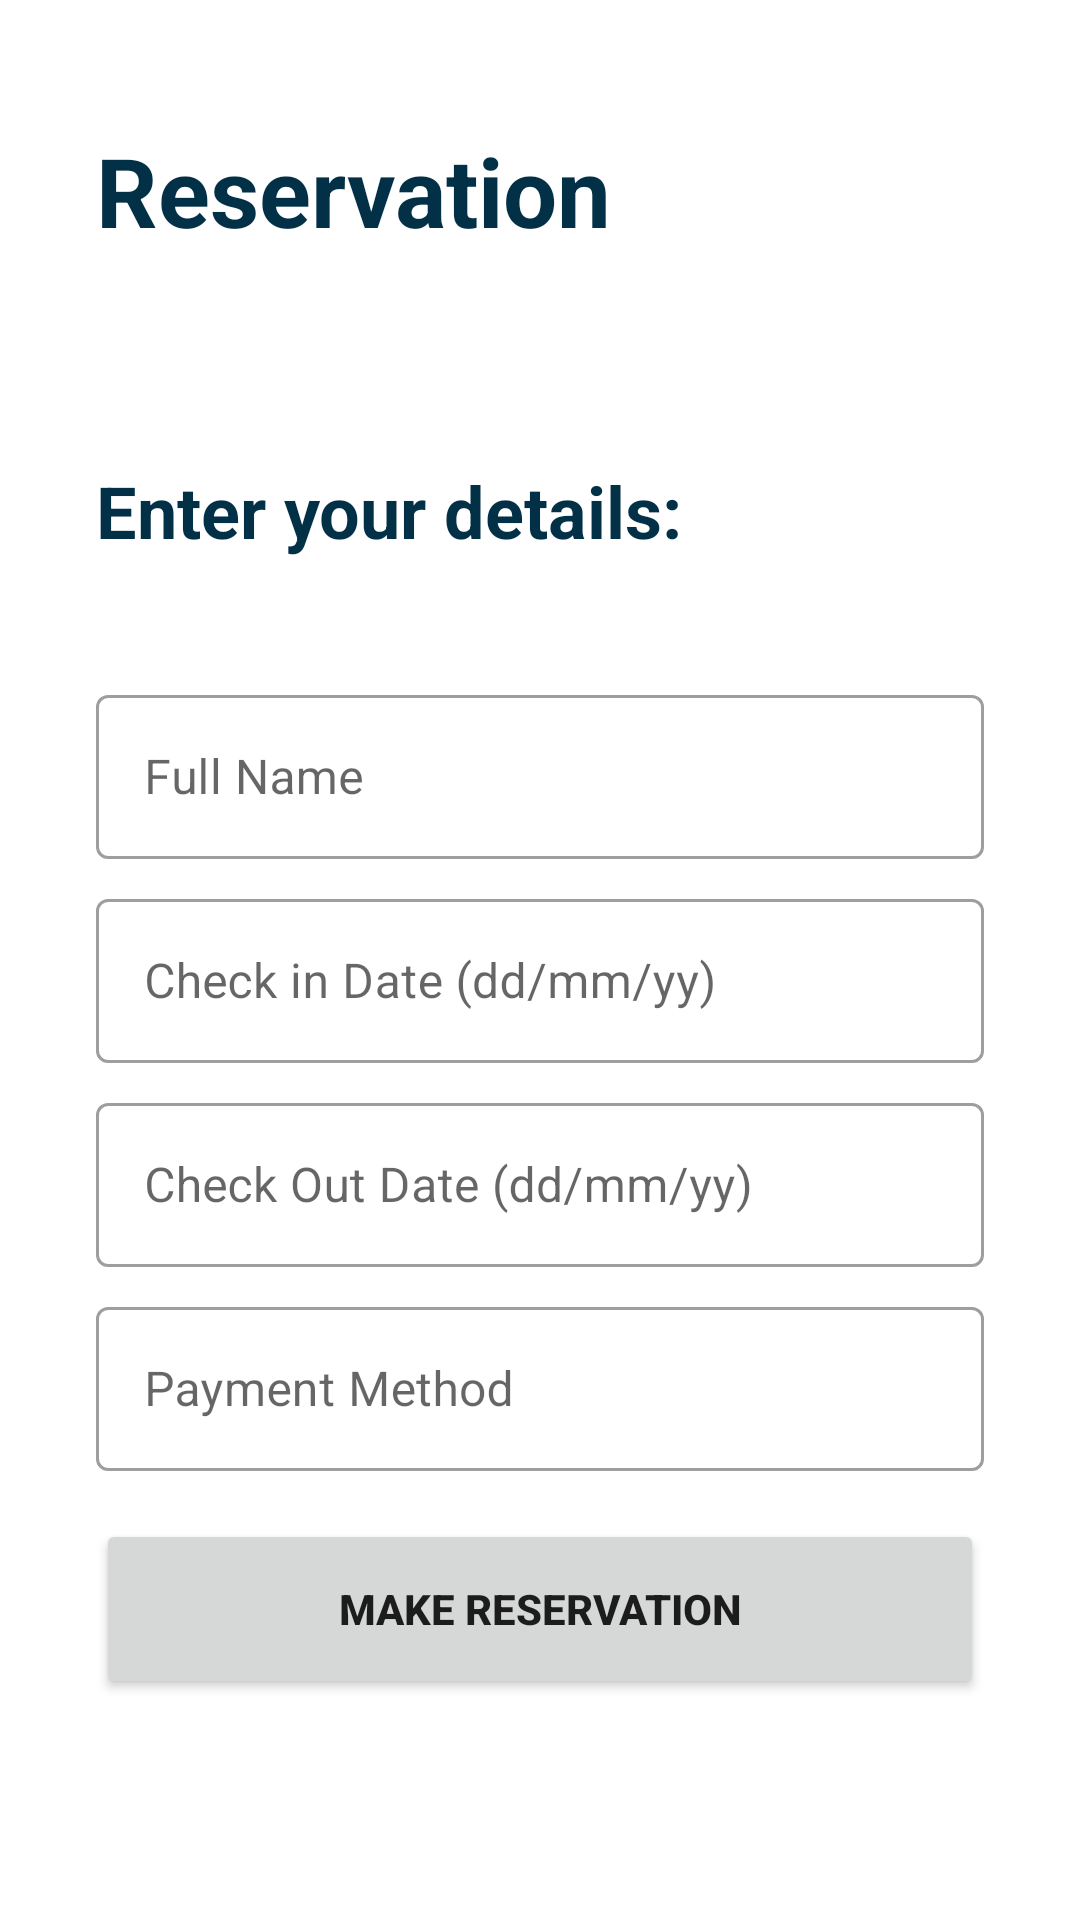

The Android layout XML behind this screen, and the referenced resources:
<!-- AndroidManifest.xml: application theme Theme.HotelManagement1 -->
<!-- res/layout/activity_reservations.xml -->
<?xml version="1.0" encoding="utf-8"?>
<RelativeLayout xmlns:android="http://schemas.android.com/apk/res/android"
    xmlns:app="http://schemas.android.com/apk/res-auto"
    xmlns:tools="http://schemas.android.com/tools"
    android:layout_width="match_parent"
    android:layout_height="match_parent"
    tools:context=".Reservations">

    <com.google.android.material.appbar.AppBarLayout
        android:id="@id/action_bar"
        android:layout_width="match_parent"
        android:layout_height="wrap_content"
        android:elevation="0dp"
        app:elevation="0dp">

        <include
            android:id="@+id/tool_bar"
            layout="@layout/toolbar_reservations" />
    </com.google.android.material.appbar.AppBarLayout>

    <TextView
        android:id="@+id/txtDetails"
        android:layout_width="wrap_content"
        android:layout_height="wrap_content"
        android:layout_below="@+id/action_bar"
        android:layout_marginTop="54dp"
        android:layout_marginStart="32dp"
        android:textSize="24sp"
        android:textStyle="bold"
        android:textColor="@color/palenavy"
        android:text="Enter your details:"/>

    <LinearLayout
        android:layout_width="match_parent"
        android:layout_height="match_parent"
        android:orientation="vertical"
        android:gravity="center_horizontal"
        android:layout_marginTop="32dp"
        android:layout_below="@+id/txtDetails">

        <com.google.android.material.textfield.TextInputLayout
            android:id="@+id/txtName"
            style="@style/Widget.MaterialComponents.TextInputLayout.OutlinedBox.Dense"
            android:layout_width="match_parent"
            android:layout_height="60dp"
            android:layout_marginStart="32dp"
            android:layout_marginTop="8dp"
            android:layout_marginEnd="32dp"
            android:hint="Full Name">

            <com.google.android.material.textfield.TextInputEditText
                android:layout_width="match_parent"
                android:layout_height="match_parent"
                android:textColorHint="#546E7A"
                android:textSize="16sp"
                tools:ignore="TextContrastCheck" />
        </com.google.android.material.textfield.TextInputLayout>

        <com.google.android.material.textfield.TextInputLayout
            android:id="@+id/txtPrice"
            style="@style/Widget.MaterialComponents.TextInputLayout.OutlinedBox.Dense"
            android:layout_width="match_parent"
            android:layout_height="60dp"
            android:layout_marginStart="32dp"
            android:layout_marginTop="8dp"
            android:layout_marginEnd="32dp"
            android:hint="Check in Date (dd/mm/yy)"
            >

            <com.google.android.material.textfield.TextInputEditText
                android:layout_width="match_parent"
                android:layout_height="match_parent"
                android:textColorHint="#546E7A"
                android:textSize="16sp"
                tools:ignore="TextContrastCheck" />
        </com.google.android.material.textfield.TextInputLayout>

        <com.google.android.material.textfield.TextInputLayout
            android:id="@+id/txtPrice2"
            style="@style/Widget.MaterialComponents.TextInputLayout.OutlinedBox.Dense"
            android:layout_width="match_parent"
            android:layout_height="60dp"
            android:layout_marginStart="32dp"
            android:layout_marginTop="8dp"
            android:layout_marginEnd="32dp"
            android:hint="Check Out Date (dd/mm/yy)"
            >

            <com.google.android.material.textfield.TextInputEditText
                android:layout_width="match_parent"
                android:layout_height="match_parent"
                android:textColorHint="#546E7A"
                android:textSize="16sp"
                tools:ignore="TextContrastCheck" />
        </com.google.android.material.textfield.TextInputLayout>


        <com.google.android.material.textfield.TextInputLayout
            android:id="@+id/txtLocation"
            style="@style/Widget.MaterialComponents.TextInputLayout.OutlinedBox.Dense"
            android:layout_width="match_parent"
            android:layout_height="60dp"
            android:layout_marginStart="32dp"
            android:layout_marginTop="8dp"
            android:layout_marginEnd="32dp"
            android:hint="Payment Method"
            >

            <com.google.android.material.textfield.TextInputEditText
                android:layout_width="match_parent"
                android:layout_height="match_parent"
                android:textColorHint="#546E7A"
                android:textSize="16sp"
                tools:ignore="TextContrastCheck" />
        </com.google.android.material.textfield.TextInputLayout>

        <Button
            android:id="@+id/btnAdd"
            android:layout_width="match_parent"
            android:layout_height="60dp"
            android:layout_marginStart="32dp"
            android:layout_marginTop="16dp"
            android:layout_marginEnd="32dp"
            android:text="Make reservation"
            android:textStyle="bold" />


    </LinearLayout>

</RelativeLayout>
<!-- res/layout/toolbar_reservations.xml (included above) -->
<?xml version="1.0" encoding="utf-8"?>
<com.google.android.material.appbar.CollapsingToolbarLayout xmlns:android="http://schemas.android.com/apk/res/android"
    android:layout_width="match_parent"
    android:layout_height="100dp"
    android:background="@color/white">


    <RelativeLayout
        android:layout_width="match_parent"
        android:layout_height="match_parent">

        <TextView
            android:layout_width="wrap_content"
            android:layout_height="wrap_content"
            android:layout_marginStart="32dp"
            android:layout_marginTop="42dp"
            android:text="Reservation"
            android:textColor="@color/palenavy"
            android:textSize="32sp"
            android:textStyle="bold" />

    </RelativeLayout>

</com.google.android.material.appbar.CollapsingToolbarLayout>
<!-- resources referenced by this layout -->
<resources>
  <color name="palenavy">#023047</color>
  <color name="white">#FFFFFFFF</color>
  <style name="Theme.HotelManagement1" parent="Theme.MaterialComponents.DayNight.NoActionBar">
          
          <item name="colorPrimary">@color/orange</item>
          <item name="colorPrimaryVariant">@color/deepOrange</item>
          <item name="colorOnPrimary">@color/white</item>
          
          <item name="colorSecondary">@color/blue</item>
          <item name="colorSecondaryVariant">@color/palesky</item>
          <item name="colorOnSecondary">@color/palenavy</item>
          
          <item name="android:statusBarColor" tools:targetApi="l">?attr/colorPrimaryVariant</item>
          
      </style>
  <color name="orange">#ffb703</color>
  <color name="deepOrange">#fb8500</color>
  <color name="blue">#219ebc</color>
  <color name="palesky">#8ecae6</color>
</resources>
